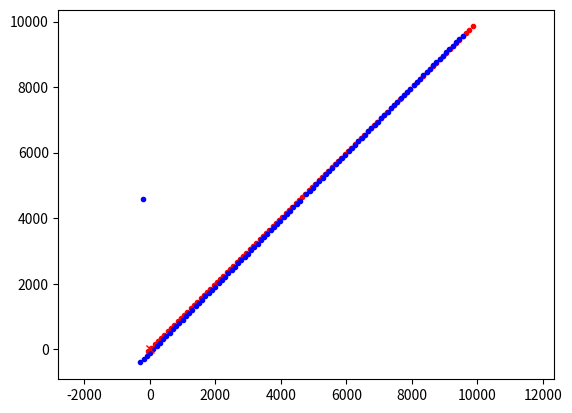

The script that saved this image:
"""
Iterative Closest Point (ICP) SLAM example
[redacted]
"""

import math

from mpl_toolkits.mplot3d import Axes3D  # noqa: F401 unused import
import matplotlib.pyplot as plt
import numpy as np

#  ICP parameters
EPS = 0.0001
MAX_ITER = 100

show_animation = True


def icp_matching(previous_points, current_points):
    """
    Iterative Closest Point matching
    - input
    previous_points: 2D or 3D points in the previous frame
    current_points: 2D or 3D points in the current frame
    - output
    R: Rotation matrix
    T: Translation vector
    """
    H = None  # homogeneous transformation matrix

    dError = np.inf
    preError = np.inf
    count = 0

    if show_animation:
        fig = plt.figure()
        if previous_points.shape[0] == 3:   # if pointscloud 3d
           fig.add_subplot(111, projection='3d')

    while dError >= EPS:    #thresholding
        count += 1

        if show_animation:  # pragma: no cover
            plot_points(previous_points, current_points, fig)
            plt.pause(0.1)

        indexes, error = nearest_neighbor_association(previous_points, current_points)
        Rt, Tt = svd_motion_estimation(previous_points[:, indexes], current_points)
        # update current points
        current_points = (Rt @ current_points) + Tt[:, np.newaxis]

        dError = preError - error
        print("Residual:", error)

        if dError < 0:  # prevent matrix H changing, exit loop
            print("Not Converge...", preError, dError, count)
            break

        preError = error
        H = update_homogeneous_matrix(H, Rt, Tt)

        if dError <= EPS:
            print("Converge", error, dError, count)
            break
        elif MAX_ITER <= count:
            print("Not Converge...", error, dError, count)
            break

    R = np.array(H[0:-1, 0:-1])
    T = np.array(H[0:-1, -1])

    return R, T


def update_homogeneous_matrix(Hin, R, T):

    r_size = R.shape[0]
    H = np.zeros((r_size + 1, r_size + 1))

    H[0:r_size, 0:r_size] = R
    H[0:r_size, r_size] = T
    H[r_size, r_size] = 1.0

    if Hin is None:
        return H
    else:
        return Hin @ H


def nearest_neighbor_association(previous_points, current_points):

    # calc the sum of residual errors
    delta_points = previous_points - current_points
    d = np.linalg.norm(delta_points, axis=0)
    error = sum(d)

    # calc index with nearest neighbor assosiation
    d = np.linalg.norm(np.repeat(current_points, previous_points.shape[1], axis=1)
                       - np.tile(previous_points, (1, current_points.shape[1])), axis=0)
    indexes = np.argmin(d.reshape(current_points.shape[1], previous_points.shape[1]), axis=1)

    return indexes, error


def svd_motion_estimation(previous_points, current_points):
    pm = np.mean(previous_points, axis=1)
    cm = np.mean(current_points, axis=1)

    p_shift = previous_points - pm[:, np.newaxis]
    c_shift = current_points - cm[:, np.newaxis]

    W = c_shift @ p_shift.T
    u, s, vh = np.linalg.svd(W)

    R = (u @ vh).T
    t = pm - (R @ cm)

    return R, t


def plot_points(previous_points, current_points, figure):
    # for stopping simulation with the esc key.
    plt.gcf().canvas.mpl_connect(
        'key_release_event',
        lambda event: [exit(0) if event.key == 'escape' else None])
    if previous_points.shape[0] == 3:
        plt.clf()
        axes = figure.add_subplot(111, projection='3d')
        axes.scatter(previous_points[0, :], previous_points[1, :],
                    previous_points[2, :], c="r", marker=".")
        axes.scatter(current_points[0, :], current_points[1, :],
                    current_points[2, :], c="b", marker=".")
        axes.scatter(0.0, 0.0, 0.0, c="r", marker="x")
        figure.canvas.draw()
    else:
        plt.cla()
        plt.plot(previous_points[0, :], previous_points[1, :], ".r")
        plt.plot(current_points[0, :], current_points[1, :], ".b")
        plt.plot(0.0, 0.0, "xr")
        plt.axis("equal")


def main():
    print(__file__ + " start!!")

    # simulation parameters
    nPoint = 10
    fieldLength = 50.0
    motion = [0.5, 2.0, np.deg2rad(-10.0)]  # movement [x[m],y[m],yaw[deg]]

    nsim = 3  # number of simulation

    for _ in range(nsim):

        # previous points
        px = (np.random.rand(nPoint) - 0.5) * fieldLength
        py = (np.random.rand(nPoint) - 0.5) * fieldLength
        previous_points = np.vstack((px, py))

        # current points
        cx = [math.cos(motion[2]) * x - math.sin(motion[2]) * y + motion[0]
              for (x, y) in zip(px, py)]
        cy = [math.sin(motion[2]) * x + math.cos(motion[2]) * y + motion[1]
              for (x, y) in zip(px, py)]
        current_points = np.vstack((cx, cy))

        R, T = icp_matching(previous_points, current_points)
        print("R:", R)
        print("T:", T)


def main_3d_points():
    print(__file__ + " start!!")

    # simulation parameters for 3d point set
    nPoint = 1000
    fieldLength = 50.0
    motion = [0.5, 2.0, -5, np.deg2rad(-10.0)]  # [x[m],y[m],z[m],roll[deg]]

    nsim = 3  # number of simulation

    for _ in range(nsim):

        # previous points
        px = (np.random.rand(nPoint) - 0.5) * fieldLength
        py = (np.random.rand(nPoint) - 0.5) * fieldLength
        pz = (np.random.rand(nPoint) - 0.5) * fieldLength
        previous_points = np.vstack((px, py, pz))   ## constant point(map)

        # current points
        cx = [math.cos(motion[3]) * x - math.sin(motion[3]) * z + motion[0]
              for (x, z) in zip(px, pz)]
        cy = [y + motion[1] for y in py]
        cz = [math.sin(motion[3]) * x + math.cos(motion[3]) * z + motion[2]
              for (x, z) in zip(px, pz)]
        current_points = np.vstack((cx, cy, cz))

        R, T = icp_matching(previous_points, current_points)
        print("R:", R)
        print("T:", T)

def main_algorithm_fail():
    #todo: make algorithm fail
        # simulation parameters
    fieldLength = 100.0

    # make current points has distance to previous points
    motion = [10., 20., np.deg2rad(20.0)]  # movement [x[m],y[m],yaw[deg]]

    # previous points
    px = (np.array([i for i in range(0,100)]) - 0.5) * fieldLength
    py = (np.array([i for i in range(0,100)]) - 0.5) * fieldLength
    previous_points = np.vstack((px, py))   # constant points

    # make outliers
    px[50] = 53
    
    # current points
    cx = [math.cos(motion[2]) * x - math.sin(motion[2]) * y + motion[0]
            for (x, y) in zip(px, py)]
    cy = [math.sin(motion[2]) * x + math.cos(motion[2]) * y + motion[1]
            for (x, y) in zip(px, py)]
    current_points = np.vstack((cx, cy))

    R, T = icp_matching(previous_points, current_points)
    print("R:", R)
    print("T:", T)


if __name__ == '__main__':
    # main()
    # main_3d_points()
    main_algorithm_fail()
